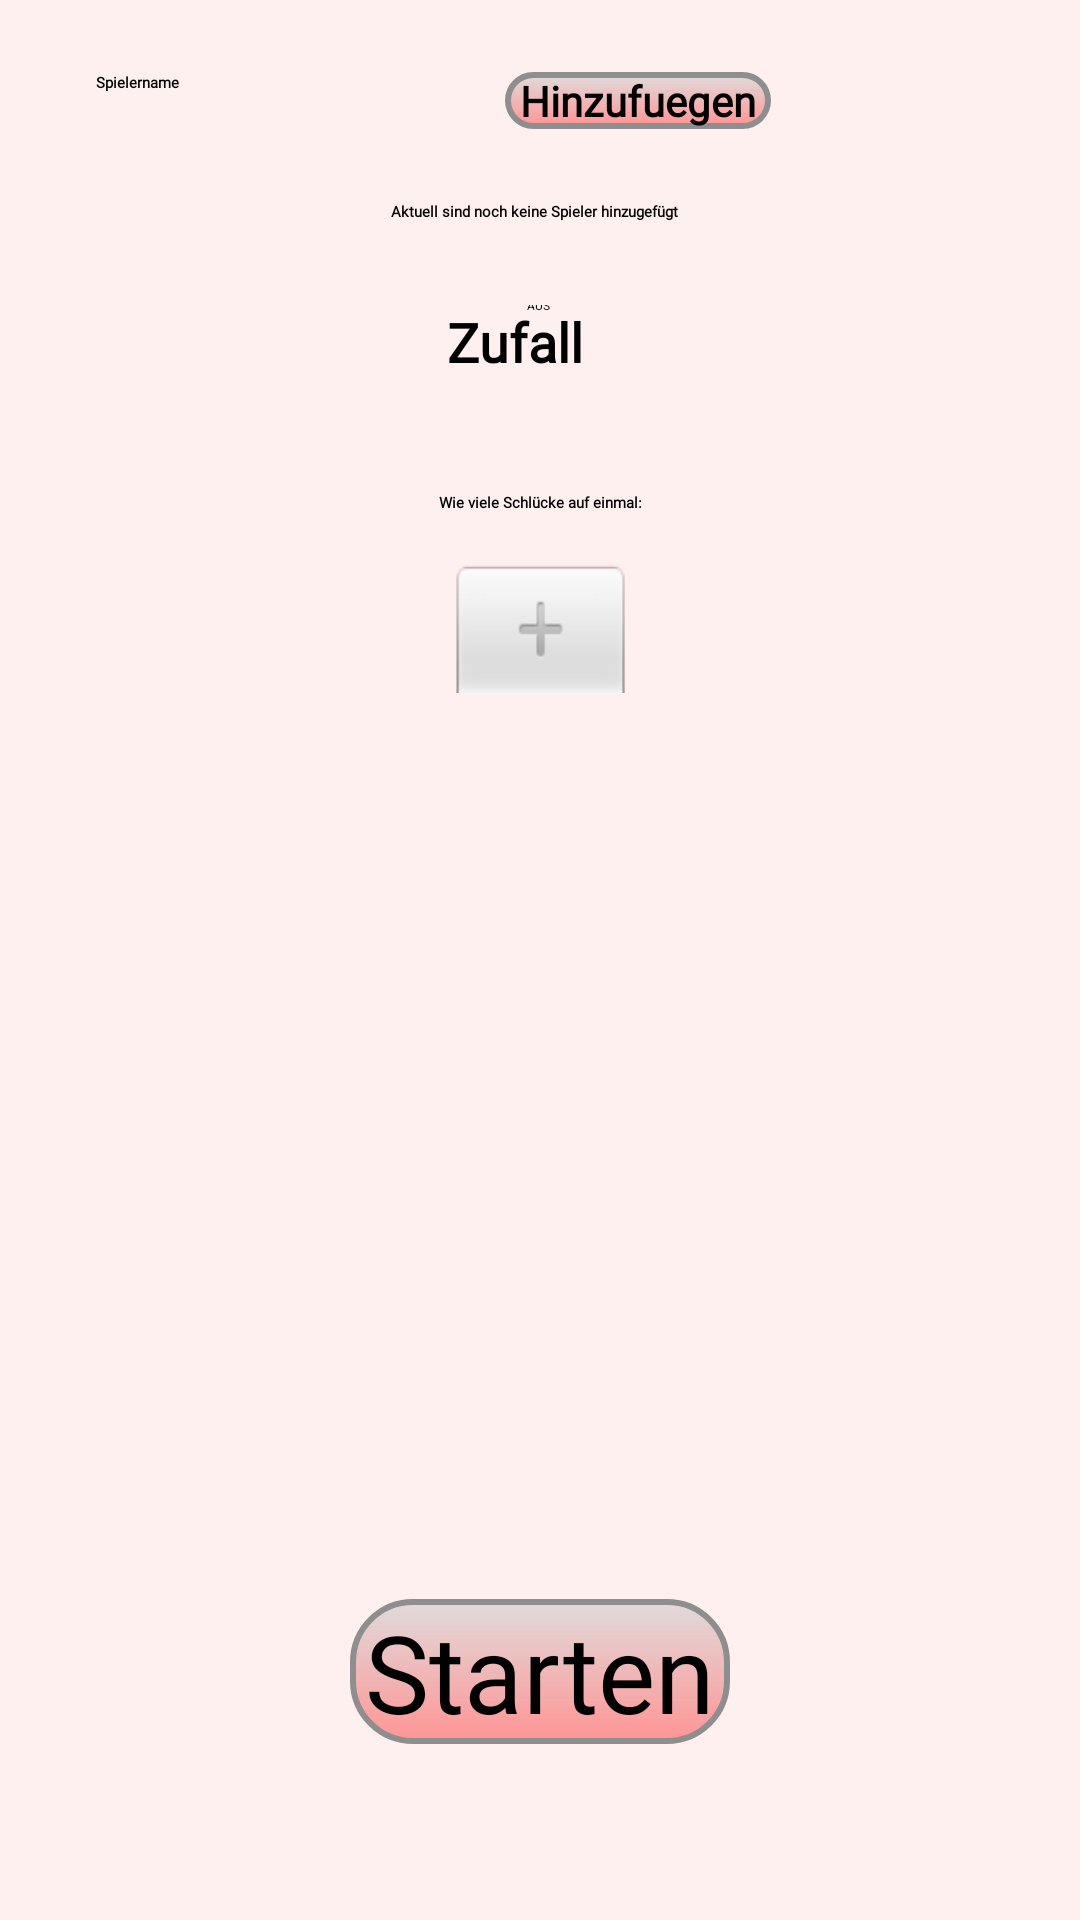

Produce the Android XML layout that renders to this screen, including the resource entries it uses.
<!-- AndroidManifest.xml: application theme Theme.MyApplication -->
<!-- res/layout/activity_main.xml -->
<?xml version="1.0" encoding="utf-8"?>
<androidx.constraintlayout.widget.ConstraintLayout xmlns:android="http://schemas.android.com/apk/res/android"
    xmlns:app="http://schemas.android.com/apk/res-auto"
    xmlns:tools="http://schemas.android.com/tools"
    android:layout_width="match_parent"
    android:layout_height="match_parent"
    android:background="#FFF0F0"
    android:visibility="visible"
    tools:context=".MainActivity">

    <ImageView
        android:id="@+id/imageView"
        android:layout_width="fill_parent"
        android:layout_height="fill_parent"
        android:scaleType="fitXY"
        app:layout_constraintBottom_toBottomOf="parent"
        app:layout_constraintEnd_toEndOf="parent"
        app:layout_constraintHorizontal_bias="0.0"
        app:layout_constraintStart_toStartOf="parent"
        app:layout_constraintTop_toTopOf="parent"
        app:layout_constraintVertical_bias="0.0"
        app:srcCompat="@drawable/background" />

    <NumberPicker
        android:id="@+id/numberPicker"
        android:layout_width="61dp"
        android:layout_height="123dp"
        android:layout_marginTop="16dp"
        android:scrollbarThumbHorizontal="@color/colorPrimaryDark"
        android:scrollbarThumbVertical="@color/colorPrimaryDark"
        app:layout_constraintEnd_toEndOf="parent"
        app:layout_constraintStart_toStartOf="parent"
        app:layout_constraintTop_toBottomOf="@+id/textView2" />

    <Button
        android:id="@+id/btn_add"
        android:layout_width="wrap_content"
        android:layout_height="wrap_content"
        android:layout_marginStart="8dp"
        android:layout_marginLeft="8dp"
        android:layout_marginTop="24dp"
        android:layout_marginEnd="8dp"
        android:layout_marginRight="8dp"
        android:background="@drawable/button_main"
        android:fontFamily="@font/pixel_art"
        android:onClick="btn_add"
        android:paddingLeft="5dp"
        android:paddingRight="5dp"
        android:text="@string/hinzufuegen"
        android:textColor="#000000"
        android:textColorHint="#000000"
        android:textSize="14sp"
        android:textStyle="bold"
        app:layout_constraintEnd_toEndOf="parent"
        app:layout_constraintHorizontal_bias="0.418"
        app:layout_constraintStart_toEndOf="@+id/tp_spieler"
        app:layout_constraintTop_toTopOf="parent" />

    <EditText
        android:id="@+id/tp_spieler"
        android:layout_width="wrap_content"
        android:layout_height="wrap_content"
        android:layout_marginStart="32dp"
        android:layout_marginLeft="32dp"
        android:layout_marginTop="24dp"
        android:ems="10"
        android:fontFamily="@font/pixel_art"
        android:hint="@string/tp_name"
        android:inputType="textPersonName"
        android:textColor="#000000"
        android:textColorHint="#000000"
        android:textStyle="bold"
        app:layout_constraintStart_toStartOf="parent"
        app:layout_constraintTop_toTopOf="parent" />

    <TextView
        android:id="@+id/tv_Spieler"
        android:layout_width="wrap_content"
        android:layout_height="wrap_content"
        android:layout_marginTop="24dp"
        android:fontFamily="@font/pixel_art"
        android:paddingLeft="20dp"
        android:paddingRight="20dp"
        android:text="@string/spielernamenstart"
        android:textAppearance="@style/TextAppearance.AppCompat.Medium"
        android:textColor="#000000"
        android:textColorHint="#000000"
        android:textStyle="bold"
        app:layout_constraintEnd_toEndOf="parent"
        app:layout_constraintHorizontal_bias="0.492"
        app:layout_constraintStart_toStartOf="parent"
        app:layout_constraintTop_toBottomOf="@+id/btn_add" />

    <Button
        android:id="@+id/btn_zumSpiel"
        android:layout_width="wrap_content"
        android:layout_height="wrap_content"
        android:layout_marginTop="32dp"
        android:layout_marginBottom="5dp"
        android:background="@drawable/button_main"
        android:fontFamily="@font/pixel_art"
        android:onClick="btn_zumSpiel"
        android:paddingLeft="5dp"
        android:paddingRight="5dp"
        android:text="@string/start"
        android:textColor="#000000"
        android:textSize="36sp"
        app:layout_constraintBottom_toBottomOf="parent"
        app:layout_constraintEnd_toEndOf="parent"
        app:layout_constraintStart_toStartOf="parent"
        app:layout_constraintTop_toBottomOf="@+id/lv_kategorie" />

    <TextView
        android:id="@+id/textView2"
        android:layout_width="wrap_content"
        android:layout_height="wrap_content"
        android:layout_marginTop="90dp"
        android:fontFamily="@font/pixel_art"
        android:text="@string/anzahlshots"
        android:textAppearance="@style/TextAppearance.AppCompat.Medium"
        android:textColor="#000000"
        android:textColorHint="#000000"
        android:textStyle="bold"
        app:layout_constraintEnd_toEndOf="parent"
        app:layout_constraintStart_toStartOf="parent"
        app:layout_constraintTop_toBottomOf="@+id/tv_Spieler" />

    <ListView
        android:id="@+id/lv_kategorie"
        android:layout_width="134dp"
        android:layout_height="105dp"
        android:layout_marginTop="32dp"
        android:scrollbarThumbHorizontal="@color/colorPrimaryDark"
        android:scrollbarThumbVertical="@color/colorPrimaryDark"
        app:layout_constraintEnd_toEndOf="parent"
        app:layout_constraintHorizontal_bias="0.498"
        app:layout_constraintStart_toStartOf="parent"
        app:layout_constraintTop_toBottomOf="@+id/numberPicker" />

    <Switch
        android:id="@+id/swch_zufall"
        android:layout_width="wrap_content"
        android:layout_height="wrap_content"
        android:layout_marginBottom="24dp"
        android:fontFamily="@font/pixel_art"
        android:text="@string/zufall"
        android:textColor="#000000"
        android:textColorHint="#000000"
        android:textOff="AUS"
        android:textOn="ON"
        android:textSize="18sp"
        android:textStyle="bold"
        app:layout_constraintBottom_toTopOf="@+id/textView2"
        app:layout_constraintEnd_toEndOf="parent"
        app:layout_constraintHorizontal_bias="0.498"
        app:layout_constraintStart_toStartOf="parent"
        app:layout_constraintTop_toBottomOf="@+id/tv_Spieler"
        app:layout_constraintVertical_bias="0.666" />


</androidx.constraintlayout.widget.ConstraintLayout>
<!-- resources referenced by this layout -->
<resources>
  <color name="colorPrimaryDark">#000000</color>
  <!-- drawable background: png bitmap (drawable-hdpi, 898112 bytes) -->
  <!-- drawable button_main (drawable) -->
  <?xml version="1.0" encoding="utf-8"?>
  <shape xmlns:android="http://schemas.android.com/apk/res/android"
      android:shape="rectangle">
      <gradient android:startColor="#99CCCCCC"
          android:endColor="#61FF0000"
          android:angle="270"
          />
      <corners android:radius="20dp" />
      <stroke android:width="6px" android:color="#8E8E8E" />
  </shape>
  <string name="anzahlshots">Wie viele Schlücke auf einmal:</string>
  <string name="hinzufuegen">Hinzufuegen </string>
  <string name="spielernamenstart">Aktuell sind noch keine Spieler hinzugefügt</string>
  <string name="start">Starten</string>
  <string name="tp_name">Spielername</string>
  <string name="zufall">Zufall </string>
</resources>
